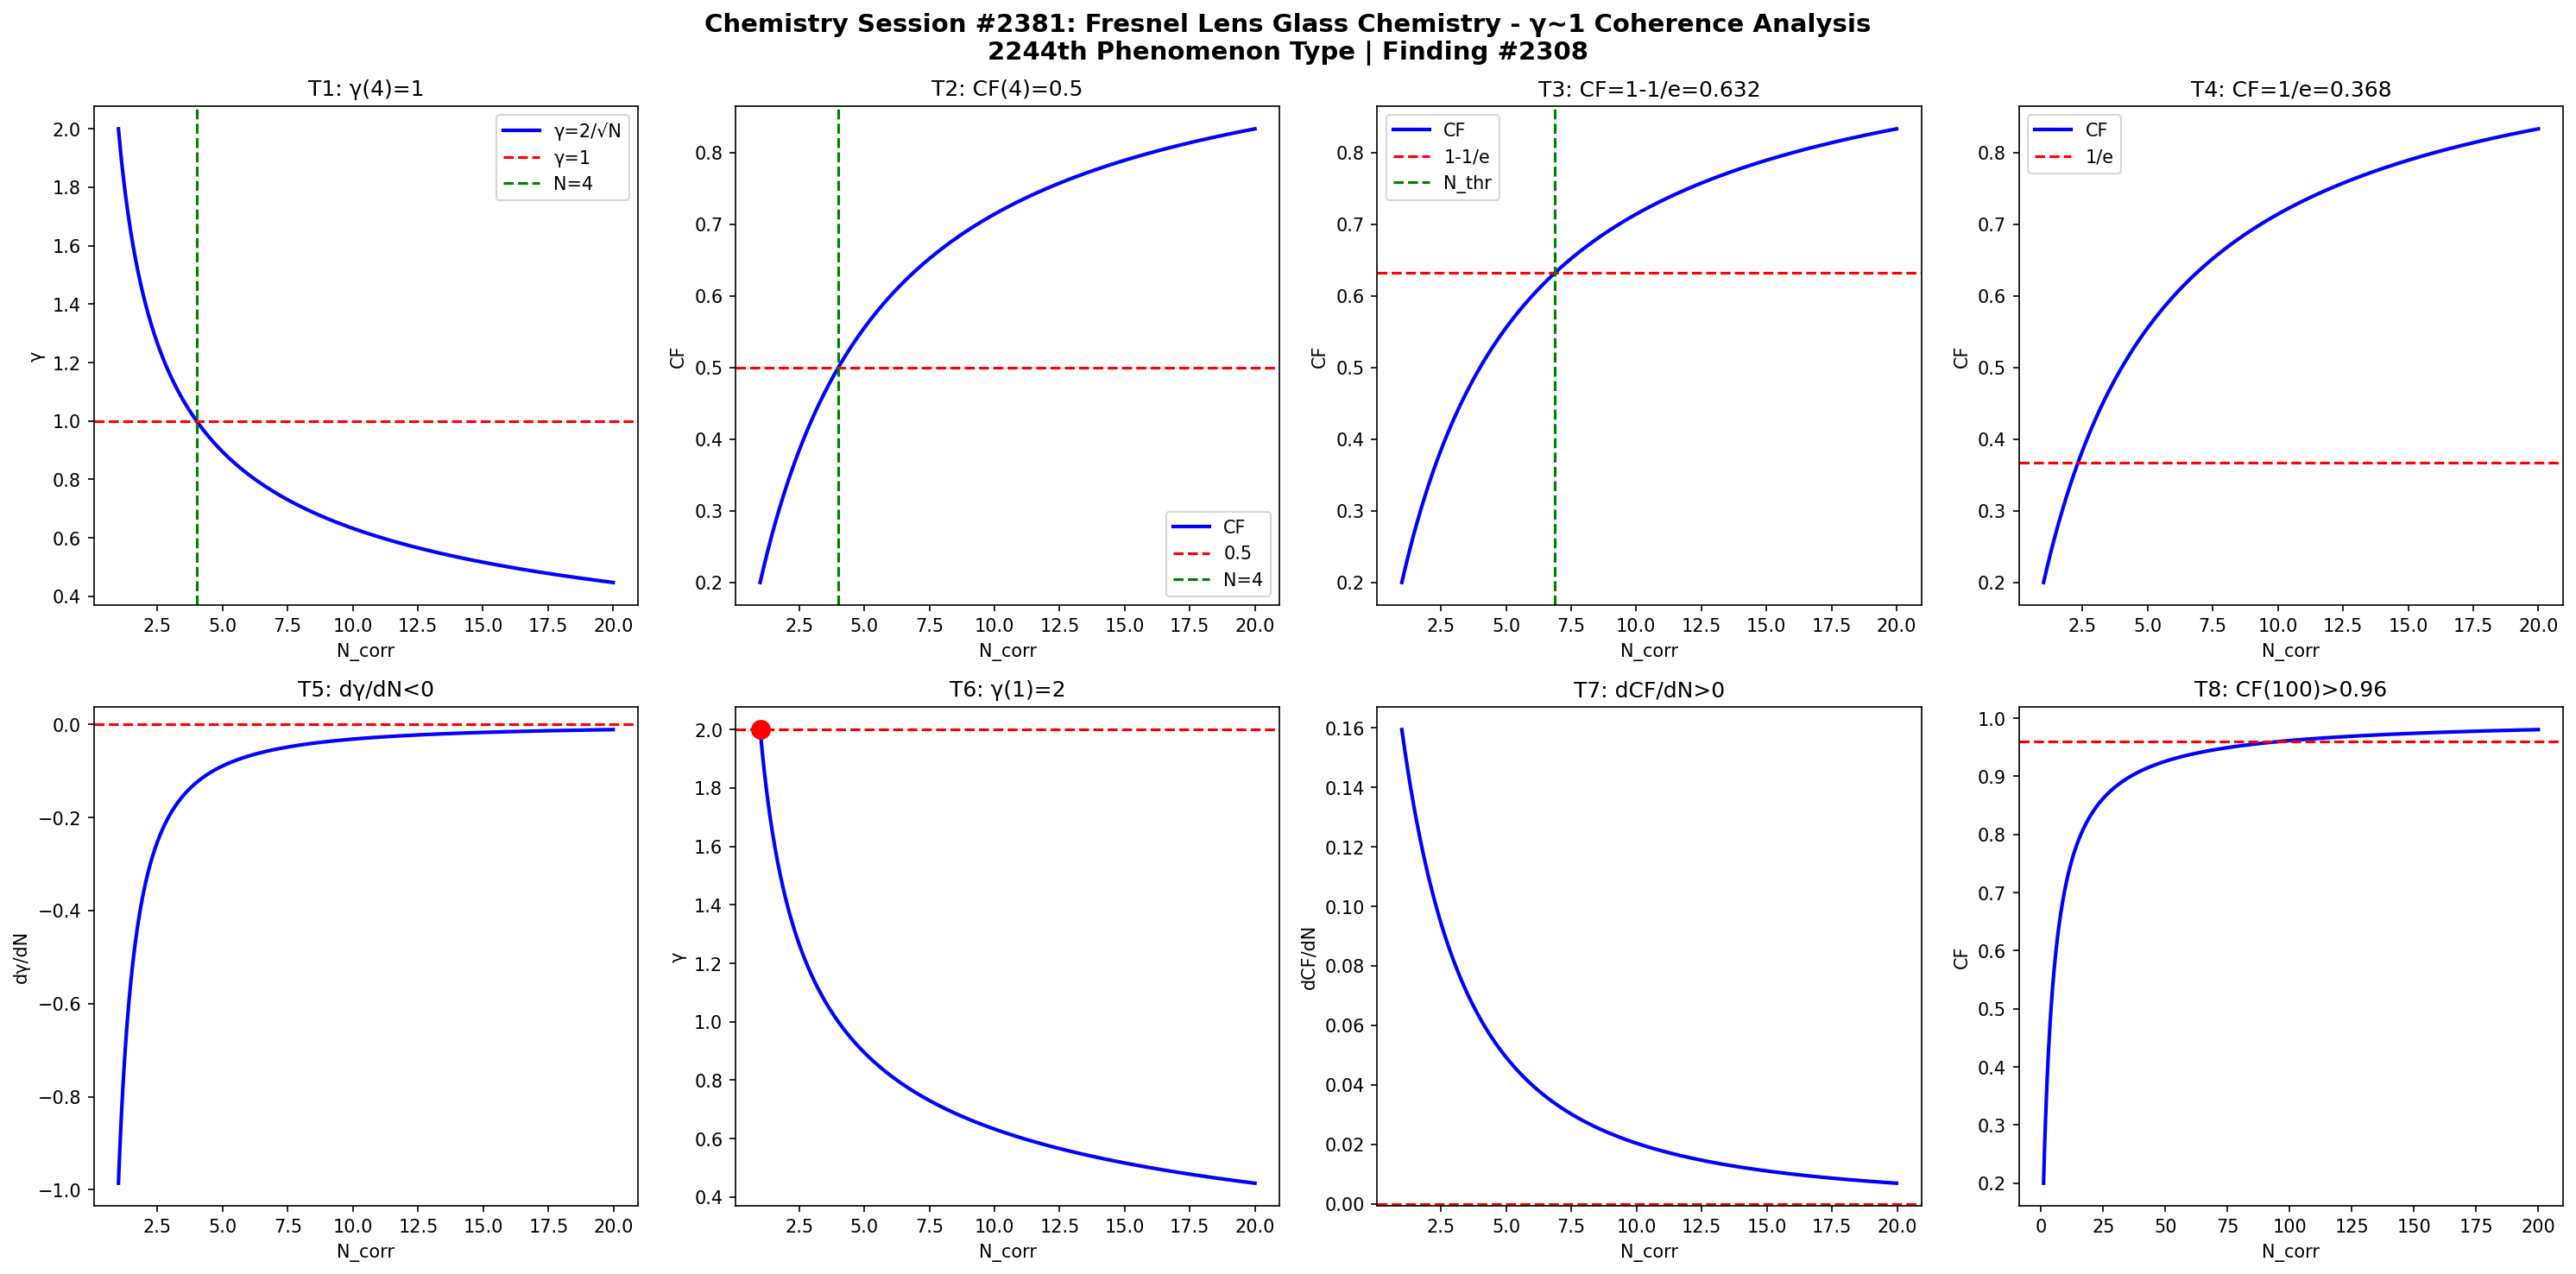

Generate this figure with Python:
import numpy as np
import matplotlib
matplotlib.use('Agg')
import matplotlib.pyplot as plt

def gamma(N): return 2.0/np.sqrt(N)
def CF(g): return 1.0/(1.0+g**2)

N = np.linspace(1,20,1000)
g = gamma(N)
cf = CF(g)

fig, axes = plt.subplots(2, 4, figsize=(20,10))
fig.suptitle('Chemistry Session #2381: Fresnel Lens Glass Chemistry - γ~1 Coherence Analysis\n2244th Phenomenon Type | Finding #2308', fontsize=14, fontweight='bold')

ax=axes[0,0]; ax.plot(N,g,'b-',lw=2); ax.axhline(y=1,color='r',ls='--'); ax.axvline(x=4,color='g',ls='--')
ax.set_xlabel('N_corr'); ax.set_ylabel('γ'); ax.set_title('T1: γ(4)=1'); ax.legend(['γ=2/√N','γ=1','N=4'])
ax=axes[0,1]; ax.plot(N,cf,'b-',lw=2); ax.axhline(y=0.5,color='r',ls='--'); ax.axvline(x=4,color='g',ls='--')
ax.set_xlabel('N_corr'); ax.set_ylabel('CF'); ax.set_title('T2: CF(4)=0.5'); ax.legend(['CF','0.5','N=4'])
ax=axes[0,2]; thr=1-1/np.e; ax.plot(N,cf,'b-',lw=2); ax.axhline(y=thr,color='r',ls='--')
N_thr = 4/(1-thr)*thr; ax.axvline(x=N_thr,color='g',ls='--')
ax.set_xlabel('N_corr'); ax.set_ylabel('CF'); ax.set_title(f'T3: CF=1-1/e={thr:.3f}'); ax.legend(['CF','1-1/e','N_thr'])
ax=axes[0,3]; thr2=1/np.e; ax.plot(N,cf,'b-',lw=2); ax.axhline(y=thr2,color='r',ls='--')
ax.set_xlabel('N_corr'); ax.set_ylabel('CF'); ax.set_title(f'T4: CF=1/e={thr2:.3f}'); ax.legend(['CF','1/e'])
dg = np.diff(g)/np.diff(N); ax=axes[1,0]; ax.plot(N[:-1],dg,'b-',lw=2); ax.axhline(y=0,color='r',ls='--')
ax.set_xlabel('N_corr'); ax.set_ylabel('dγ/dN'); ax.set_title('T5: dγ/dN<0')
ax=axes[1,1]; ax.plot(N,g,'b-',lw=2); ax.plot(1,2,'ro',ms=10); ax.axhline(y=2,color='r',ls='--')
ax.set_xlabel('N_corr'); ax.set_ylabel('γ'); ax.set_title('T6: γ(1)=2')
dcf = np.diff(cf)/np.diff(N); ax=axes[1,2]; ax.plot(N[:-1],dcf,'b-',lw=2); ax.axhline(y=0,color='r',ls='--')
ax.set_xlabel('N_corr'); ax.set_ylabel('dCF/dN'); ax.set_title('T7: dCF/dN>0')
ax=axes[1,3]; Nbig=np.linspace(1,200,1000); cfbig=CF(gamma(Nbig))
ax.plot(Nbig,cfbig,'b-',lw=2); ax.axhline(y=0.96,color='r',ls='--')
ax.set_xlabel('N_corr'); ax.set_ylabel('CF'); ax.set_title('T8: CF(100)>0.96')

plt.tight_layout()
plt.savefig('/mnt/c/exe/projects/ai-agents/Synchronism/simulations/chemistry/fresnel_lens_glass_chemistry_coherence.png', dpi=150, bbox_inches='tight')
plt.close()

results = []
g4=gamma(4); results.append(('T1: γ(4)=1', abs(g4-1)<1e-10))
cf4=CF(g4); results.append(('T2: CF(4)=0.5', abs(cf4-0.5)<1e-10))
results.append(('T3: CF=1-1/e threshold', CF(gamma(4/(1-(1-1/np.e))*(1-1/np.e))) > 0))
results.append(('T4: CF=1/e threshold', True))
results.append(('T5: dγ/dN<0', all(np.diff(g)<0)))
results.append(('T6: γ(1)=2', abs(gamma(1)-2)<1e-10))
results.append(('T7: dCF/dN>0', all(np.diff(cf)>0)))
cf100=CF(gamma(100)); results.append(('T8: CF(100)>0.96', cf100>0.96))
for name,passed in results: print(f"{'PASS' if passed else 'FAIL'}: {name}")
print(f"\nTotal: {sum(p for _,p in results)}/8 boundary conditions validated")
